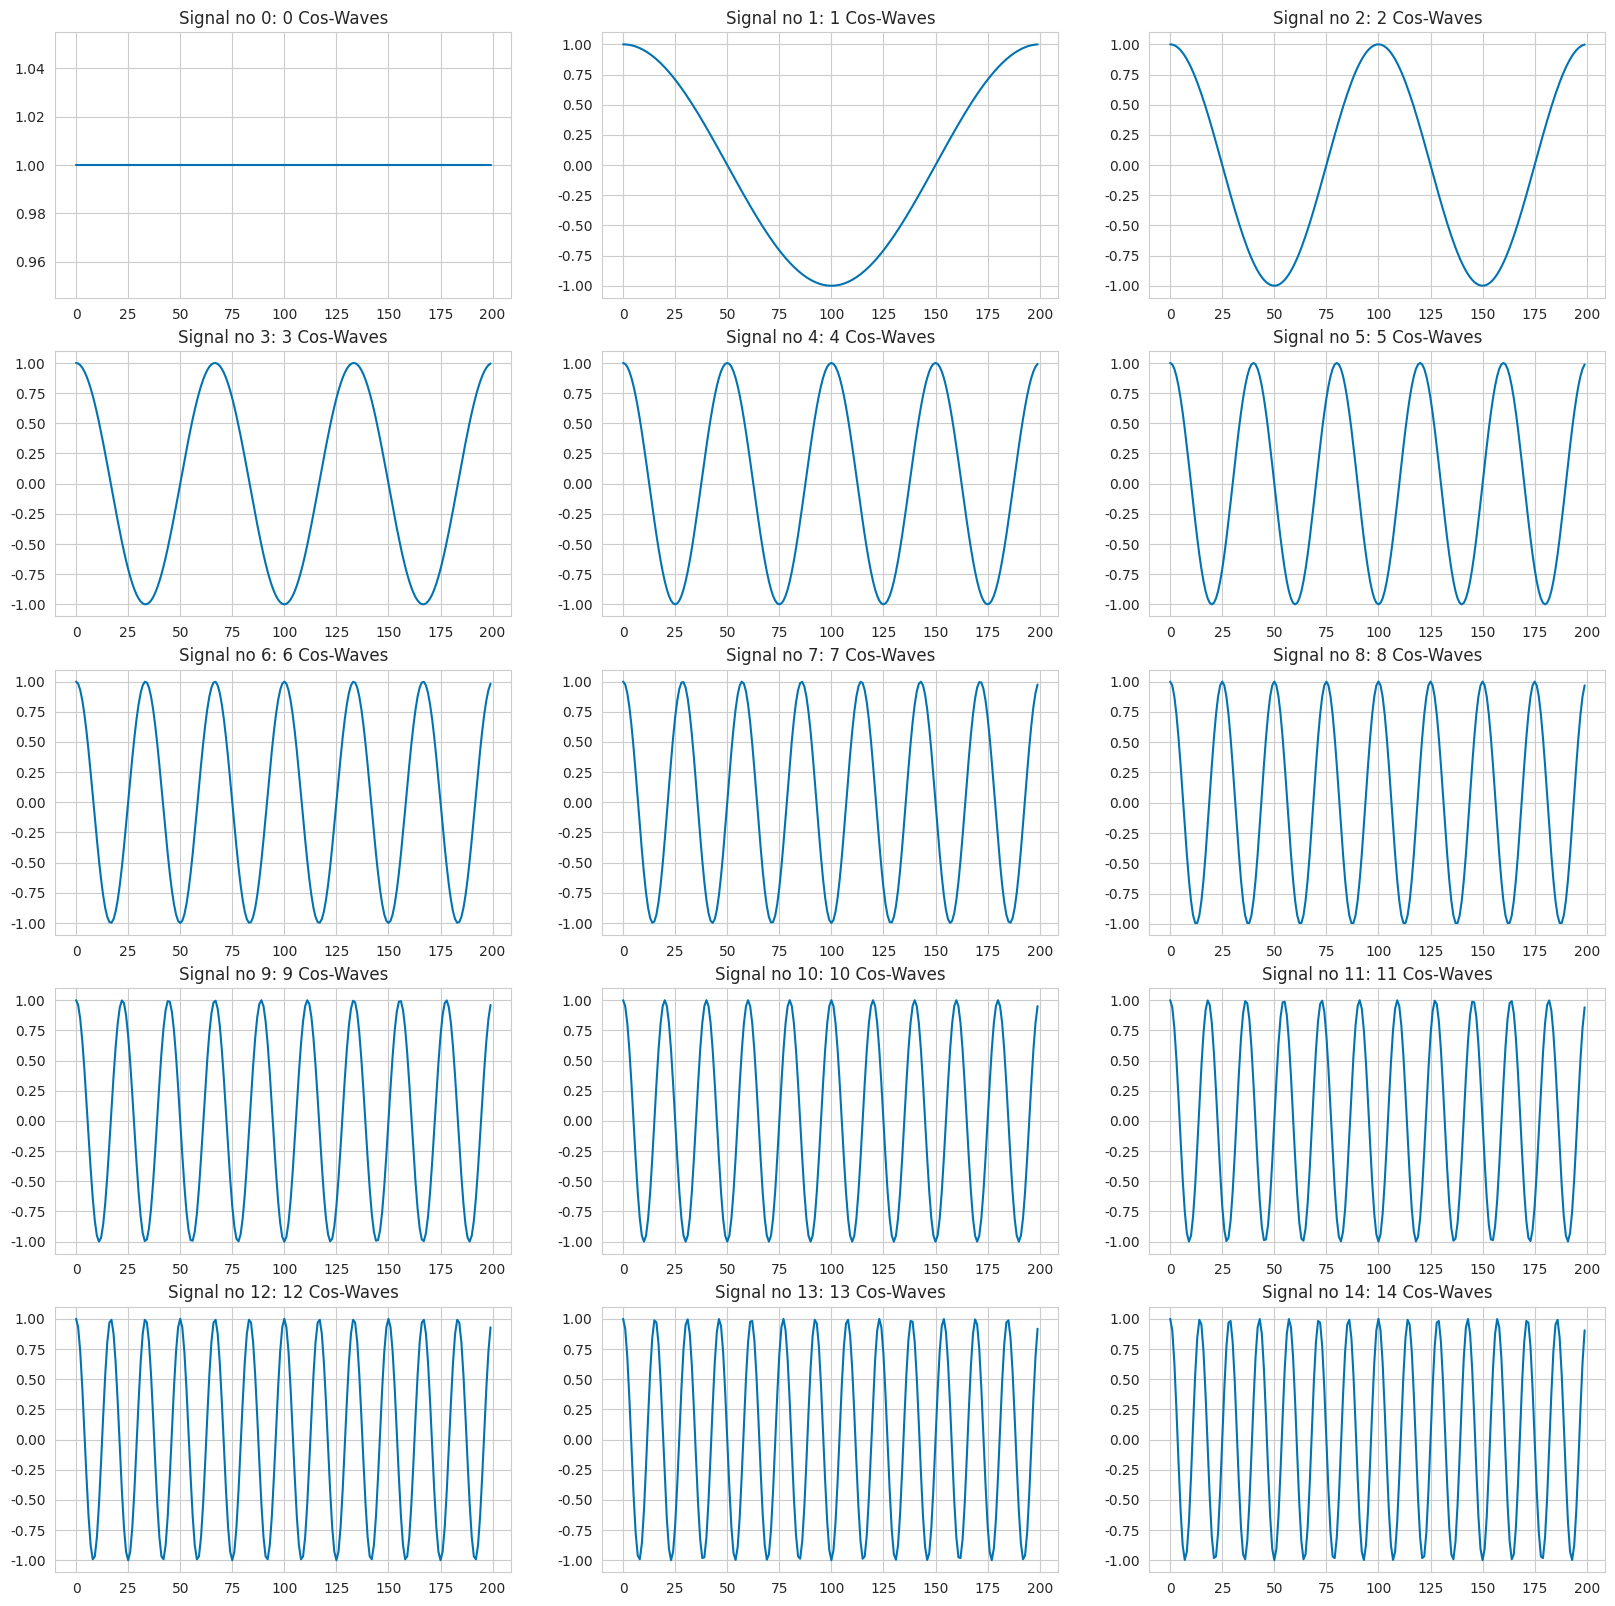
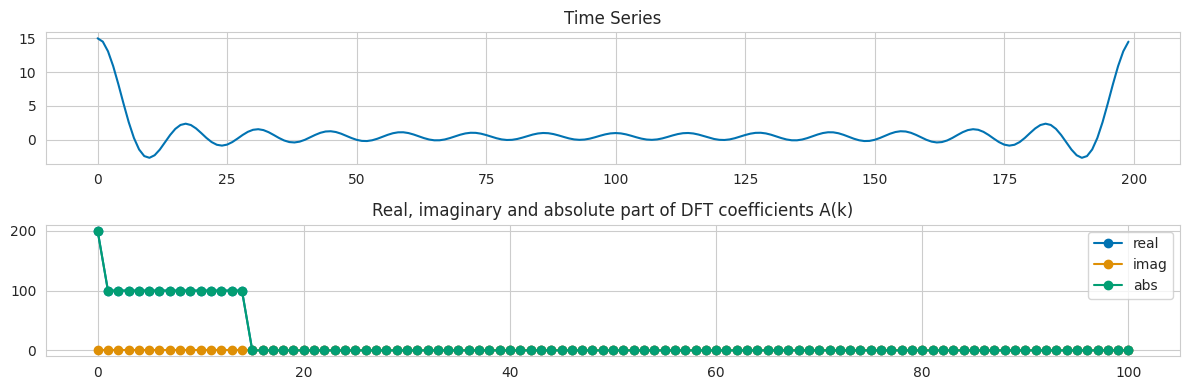
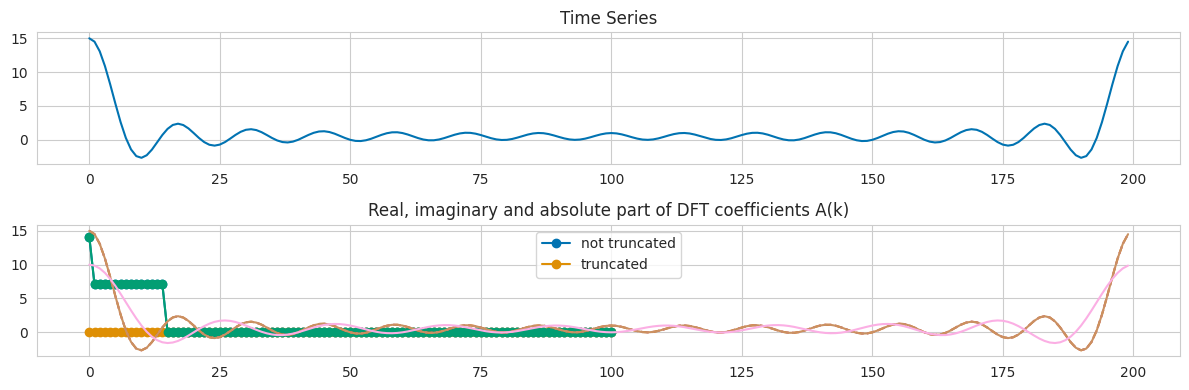
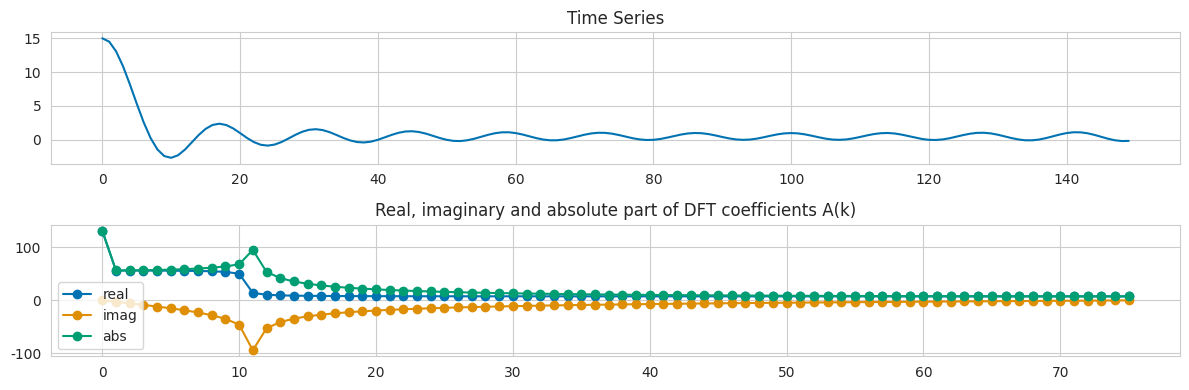
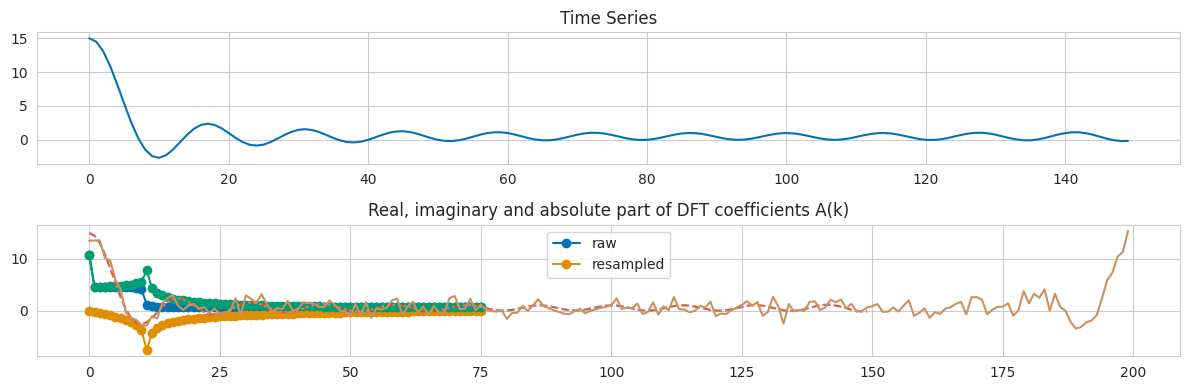
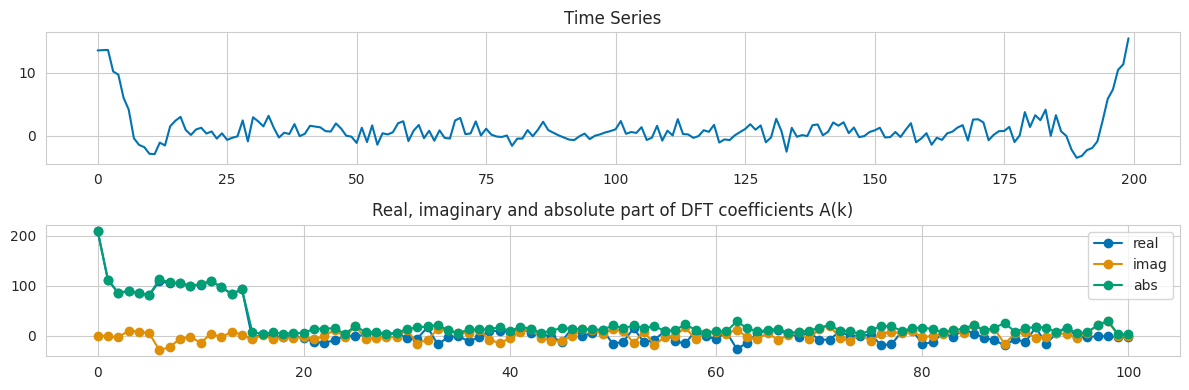
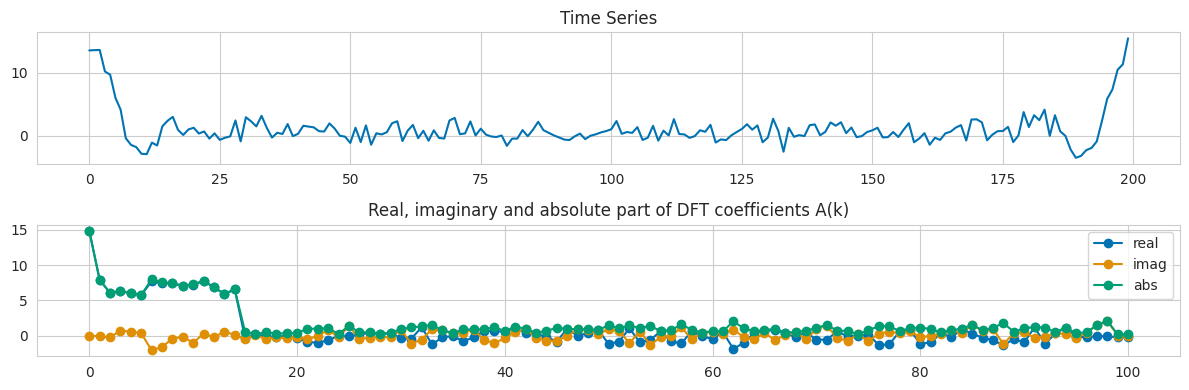
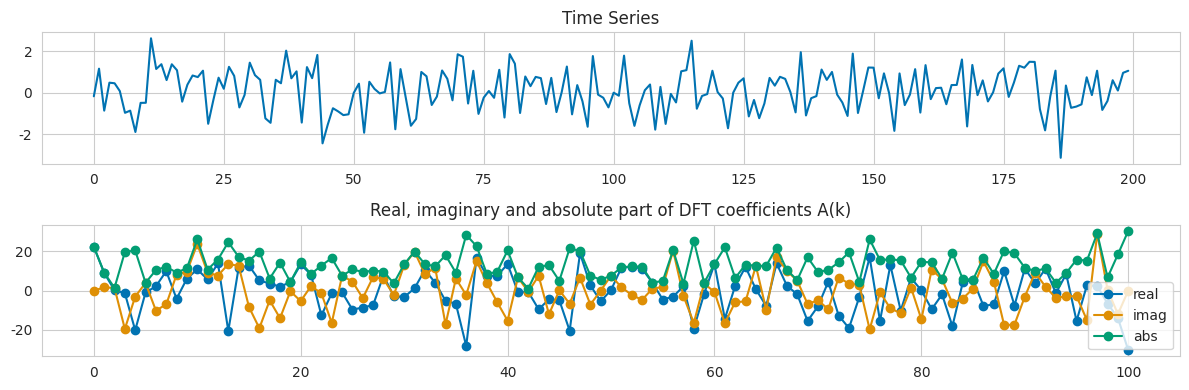
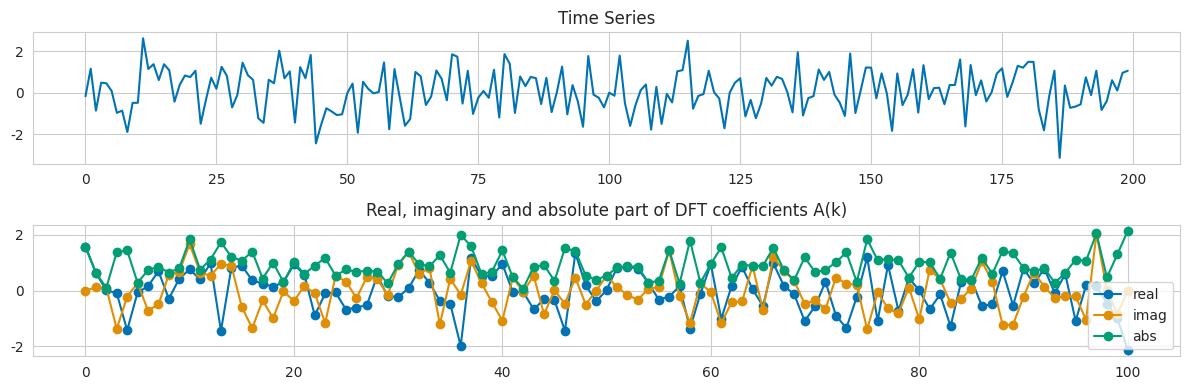
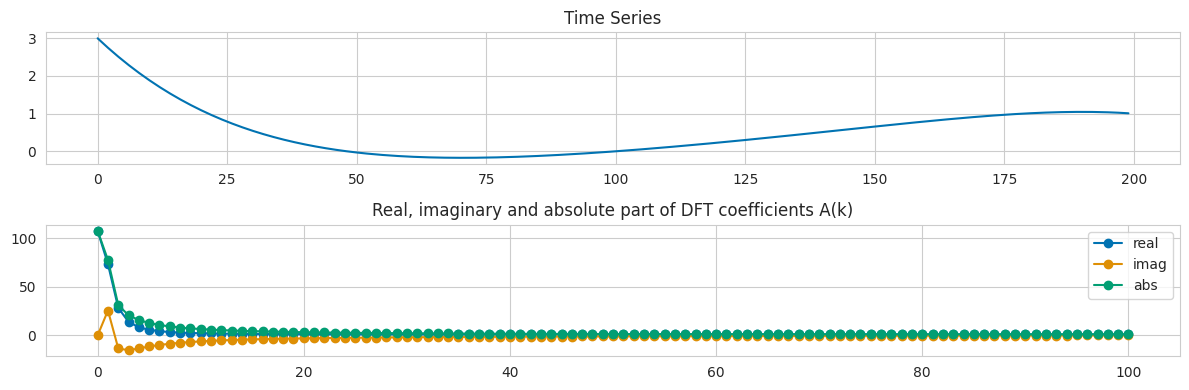
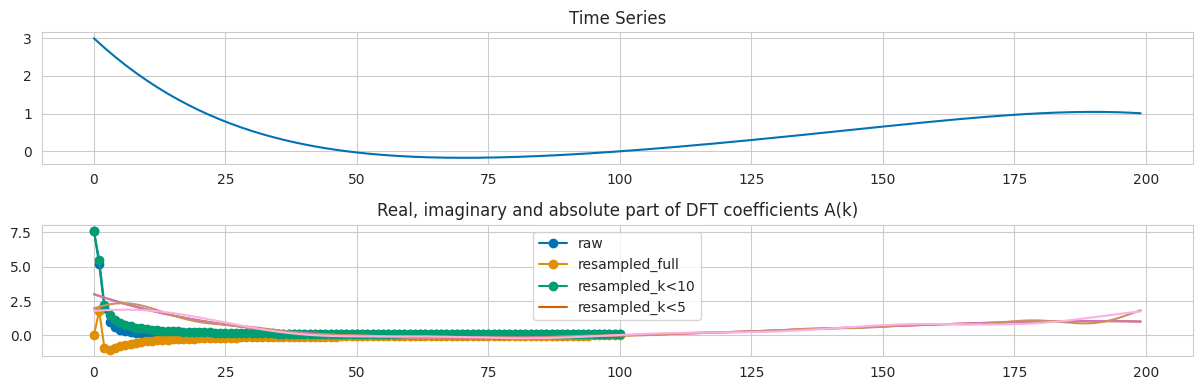

Reproduce these figures in Python, in order.
import numpy as np
import matplotlib.pylab as plt
import seaborn as sns
import pandas as pd
from numpy.fft import rfft
sns.set_style("whitegrid")
sns.set_palette('colorblind')

def plot_x_and_rfft(x, fft_coeffs):
    fft = fft_coeffs
    plt.figure(figsize=(12, 4))
    
    plt.subplot(211)
    plt.title("Time Series")
    plt.plot(x)
    
    plt.subplot(212)
    plt.plot(fft.real, label="real", marker="o")
    plt.plot(fft.imag, label="imag", marker="o")
    plt.plot(np.abs(fft), label="abs", marker="o")
    plt.title("Real, imaginary and absolute part of DFT coefficients A(k)")
    plt.legend()
    
    plt.tight_layout()
    plt.show()

n = 200  # no of samples
m = np.linspace(0, 1, n, endpoint=False)  # the results differ with the defaul endpoint=True
x = np.zeros(n)
plt.figure(figsize=(20,20))
for i in range(15):
    plt.subplot(5, 3, i+1)
    # the results differ with the defaul endpoint=True
    cos_wave = np.cos(np.linspace(0, i*2*np.pi, n, endpoint=False))
    plt.title("Signal no {}: {} Cos-Waves".format(i,i))
    plt.plot(cos_wave)
    x = x + cos_wave
plt.show()

fft_coeffs = rfft(x)
amp_deg = tuple(zip(range(20), np.abs(fft_coeffs)[:20], np.angle(fft_coeffs, deg=True)[:20]))
print("No \t Abs.Value \t Abs.Value/N \t angle in deg")
for no, amp, deg in amp_deg:
    print("{:d} \t {:f} \t {:f} \t {:4.2f}".format(no, amp, amp / n, deg))

print("Unnormalized")
plot_x_and_rfft(x, rfft(x))
print("Normalized with 1 / sqrt(N)")
plot_x_and_rfft(x, rfft(x, norm="ortho"))

plt.plot(x, '--')
plt.plot(np.fft.irfft(rfft(x, norm="ortho"), norm="ortho"), ':')
plt.legend(['raw', 'resampled'])
plt.show()

fft_coeffs = rfft(x, norm="ortho")
trunc_fft_coeffs = np.ones(len(fft_coeffs)) * 0+0j
trunc_fft_coeffs[0:10] = fft_coeffs[0:10]
trunc_fft_coeffs[0:15]  # the remaining entries are zero

plt.plot(np.fft.irfft(fft_coeffs, norm="ortho"))  # plot resampled with all coefficients
plt.plot(np.fft.irfft(trunc_fft_coeffs, norm="ortho"))  # plot resampled with truncated coefficients
plt.legend(["not truncated", "truncated"])
plt.show()

y = x[0:-50]  # length is now 150, some periods are not integer any more

print("Unnormalized")
plot_x_and_rfft(y, rfft(y))
print("Normalized with 1 / sqrt(N)")
plot_x_and_rfft(y, rfft(y, norm="ortho"))

plt.plot(y, '--')
plt.plot(np.fft.irfft(rfft(y, norm="ortho"), norm="ortho"), ':')
plt.legend(["raw", "resampled"])
plt.show()

noise = np.random.normal(loc=0.0, scale=1, size=200)

x_with_noise = x + noise
plt.plot(x_with_noise)
plt.show()

print("Unnormalized")
plot_x_and_rfft(x_with_noise, rfft(x_with_noise))
print("Normalized with 1 / sqrt(N)")
plot_x_and_rfft(x_with_noise, rfft(x_with_noise, norm="ortho"))

noise = np.random.normal(loc=0.0, scale=1, size=200)

print("Unnormalized")
plot_x_and_rfft(noise, rfft(noise))
print("Normalized")
plot_x_and_rfft(noise, rfft(noise, norm="ortho"))

z = np.linspace(-1, 1, n, endpoint=False)
polynomial = z + z**2 - z**3 + z**4 - z**5  # some arbitrary composition

print("Unnormalized")
plot_x_and_rfft(polynomial, rfft(polynomial))
print("Normalized with 1 / sqrt(N)")
plot_x_and_rfft(polynomial, rfft(polynomial, norm="ortho"))

fft_coeffs = rfft(polynomial, norm="ortho")
trunc_fft_coeffs_10 = np.ones(len(fft_coeffs)) * 0+0j
trunc_fft_coeffs_5 = np.ones(len(fft_coeffs)) * 0+0j
trunc_fft_coeffs_10[0:10] = fft_coeffs[0:10]
trunc_fft_coeffs_5[0:5] = fft_coeffs[0:5]

plt.plot(polynomial)
plt.plot(np.fft.irfft(rfft(polynomial, norm="ortho"), norm="ortho"))
plt.plot(np.fft.irfft(trunc_fft_coeffs_10, norm="ortho"))
plt.plot(np.fft.irfft(trunc_fft_coeffs_5, norm="ortho"))
plt.legend(["raw", "resampled_full", "resampled_k<10", "resampled_k<5"])
plt.show()